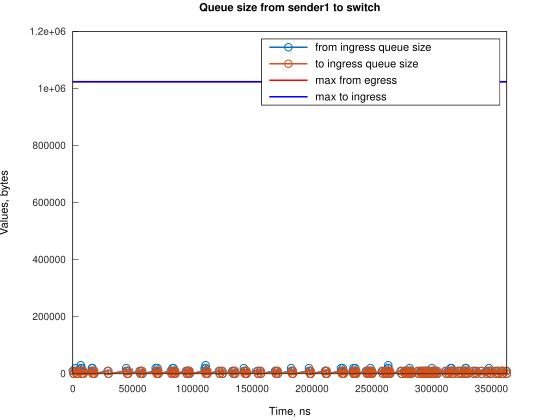

The data file committed next to this chart (first rows):
Time, from_ingress_queue_size, to_ingress_queue_size
0, 10000, nan
745.1, 0, 10000
746.1, 0, 0
2240, 10000, 0
2241, 20000, 0
2985, 10000, 10000
2986, 10000, 0
3730, 0, 10000
3736, 0, 0
6706, 10000, 0
6707, 20000, 0
6721, 30000, 0
7451, 20000, 10000
7457, 20000, 0
8196, 10000, 10000
8201, 10000, 0
8941, 0, 10000
8945, 0, 0
15650, 10000, 0
16057, 20000, 0
16395, 20000, 10000
16397, 20000, 0
17140, 10000, 10000
17142, 10000, 0
17886, 0, 10000
17886, 0, 0
29061, 10000, 0
29806, 0, 10000
29808, 0, 0
44708, 10000, 0
44709, 20000, 0
45453, 10000, 10000
45455, 10000, 0
46198, 0, 10000
46200, 0, 0
55884, 10000, 0
56629, 0, 10000
56630, 0, 0
57373, 10000, 0
58118, 0, 10000
58121, 0, 0
69296, 10000, 0
69296, 20000, 0
70041, 10000, 10000
70042, 10000, 0
70784, 20000, 0
70786, 10000, 10000
70787, 10000, 0
71531, 0, 10000
71532, 0, 0
81960, 10000, 0
82706, 0, 10000
82707, 0, 0
83450, 10000, 0
83451, 20000, 0
84195, 10000, 10000
84196, 20000, 10000
84198, 20000, 0
84940, 10000, 10000
84942, 10000, 0
... 237 more rows
